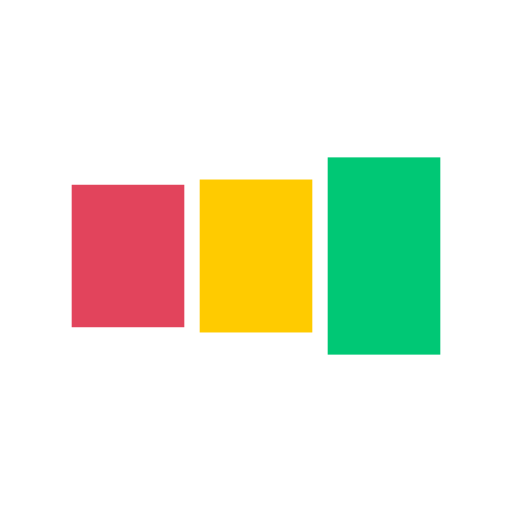
t = 0.00 s
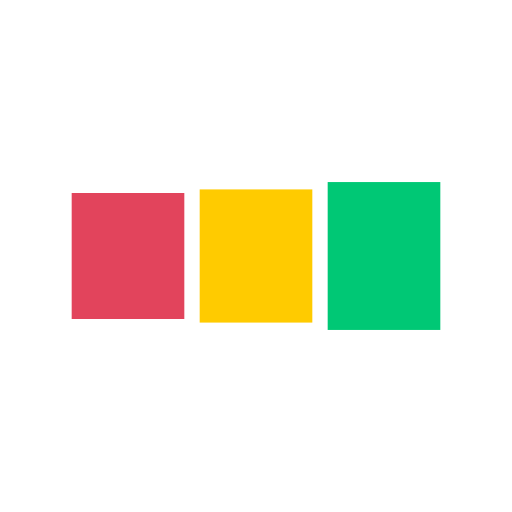
t = 0.13 s
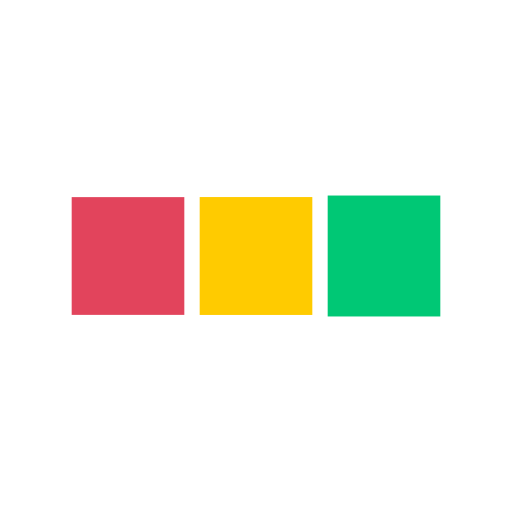
t = 0.38 s
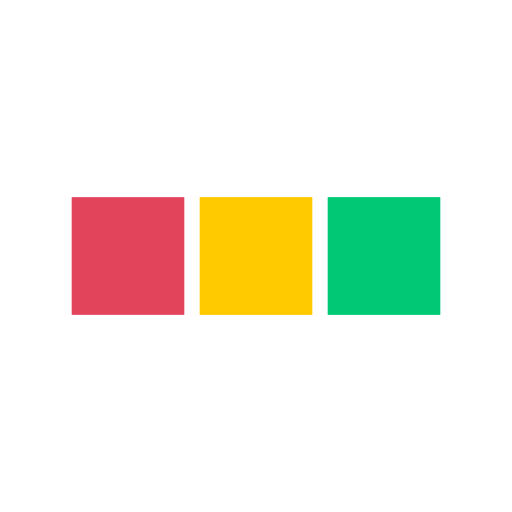
t = 0.51 s
t = 0.64 s: frame unchanged from t = 0.51 s, image omitted
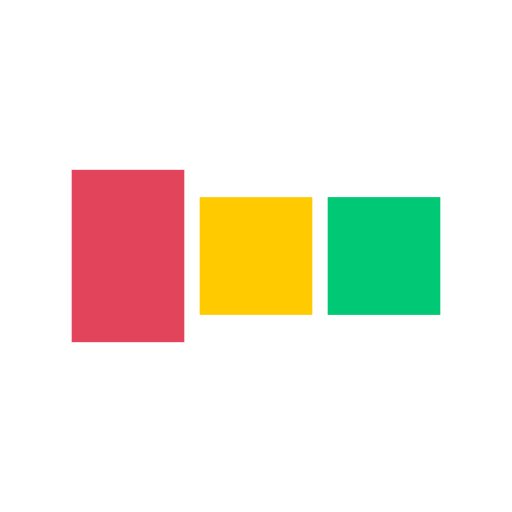
t = 0.89 s

The animated SVG that drew these frames (rendered in a browser with its animation timeline set to each time). Animation: 6 SMIL elements (animate=6); one cycle of 1.02 s, repeats indefinitely.

<?xml version="1.0" encoding="utf-8"?>
<svg xmlns="http://www.w3.org/2000/svg" xmlns:xlink="http://www.w3.org/1999/xlink" style="margin: auto; background: none; display: block; shape-rendering: auto;" width="200px" height="200px" viewBox="0 0 100 100" preserveAspectRatio="xMidYMid">
<rect x="14" y="38.5" width="22" height="23" fill="#e2445c">
  <animate attributeName="y" repeatCount="indefinite" dur="1.0204081632653061s" calcMode="spline" keyTimes="0;0.5;1" values="28.150000000000002;38.5;38.5" keySplines="0 0.5 0.5 1;0 0.5 0.5 1" begin="-0.20408163265306123s"></animate>
  <animate attributeName="height" repeatCount="indefinite" dur="1.0204081632653061s" calcMode="spline" keyTimes="0;0.5;1" values="43.699999999999996;23;23" keySplines="0 0.5 0.5 1;0 0.5 0.5 1" begin="-0.20408163265306123s"></animate>
</rect>
<rect x="39" y="38.5" width="22" height="23" fill="#ffcb00">
  <animate attributeName="y" repeatCount="indefinite" dur="1.0204081632653061s" calcMode="spline" keyTimes="0;0.5;1" values="30.7375;38.5;38.5" keySplines="0 0.5 0.5 1;0 0.5 0.5 1" begin="-0.10204081632653061s"></animate>
  <animate attributeName="height" repeatCount="indefinite" dur="1.0204081632653061s" calcMode="spline" keyTimes="0;0.5;1" values="38.525;23;23" keySplines="0 0.5 0.5 1;0 0.5 0.5 1" begin="-0.10204081632653061s"></animate>
</rect>
<rect x="64" y="38.5" width="22" height="23" fill="#00c875">
  <animate attributeName="y" repeatCount="indefinite" dur="1.0204081632653061s" calcMode="spline" keyTimes="0;0.5;1" values="30.7375;38.5;38.5" keySplines="0 0.5 0.5 1;0 0.5 0.5 1"></animate>
  <animate attributeName="height" repeatCount="indefinite" dur="1.0204081632653061s" calcMode="spline" keyTimes="0;0.5;1" values="38.525;23;23" keySplines="0 0.5 0.5 1;0 0.5 0.5 1"></animate>
</rect>
<!-- [ldio] generated by https://loading.io/ --></svg>